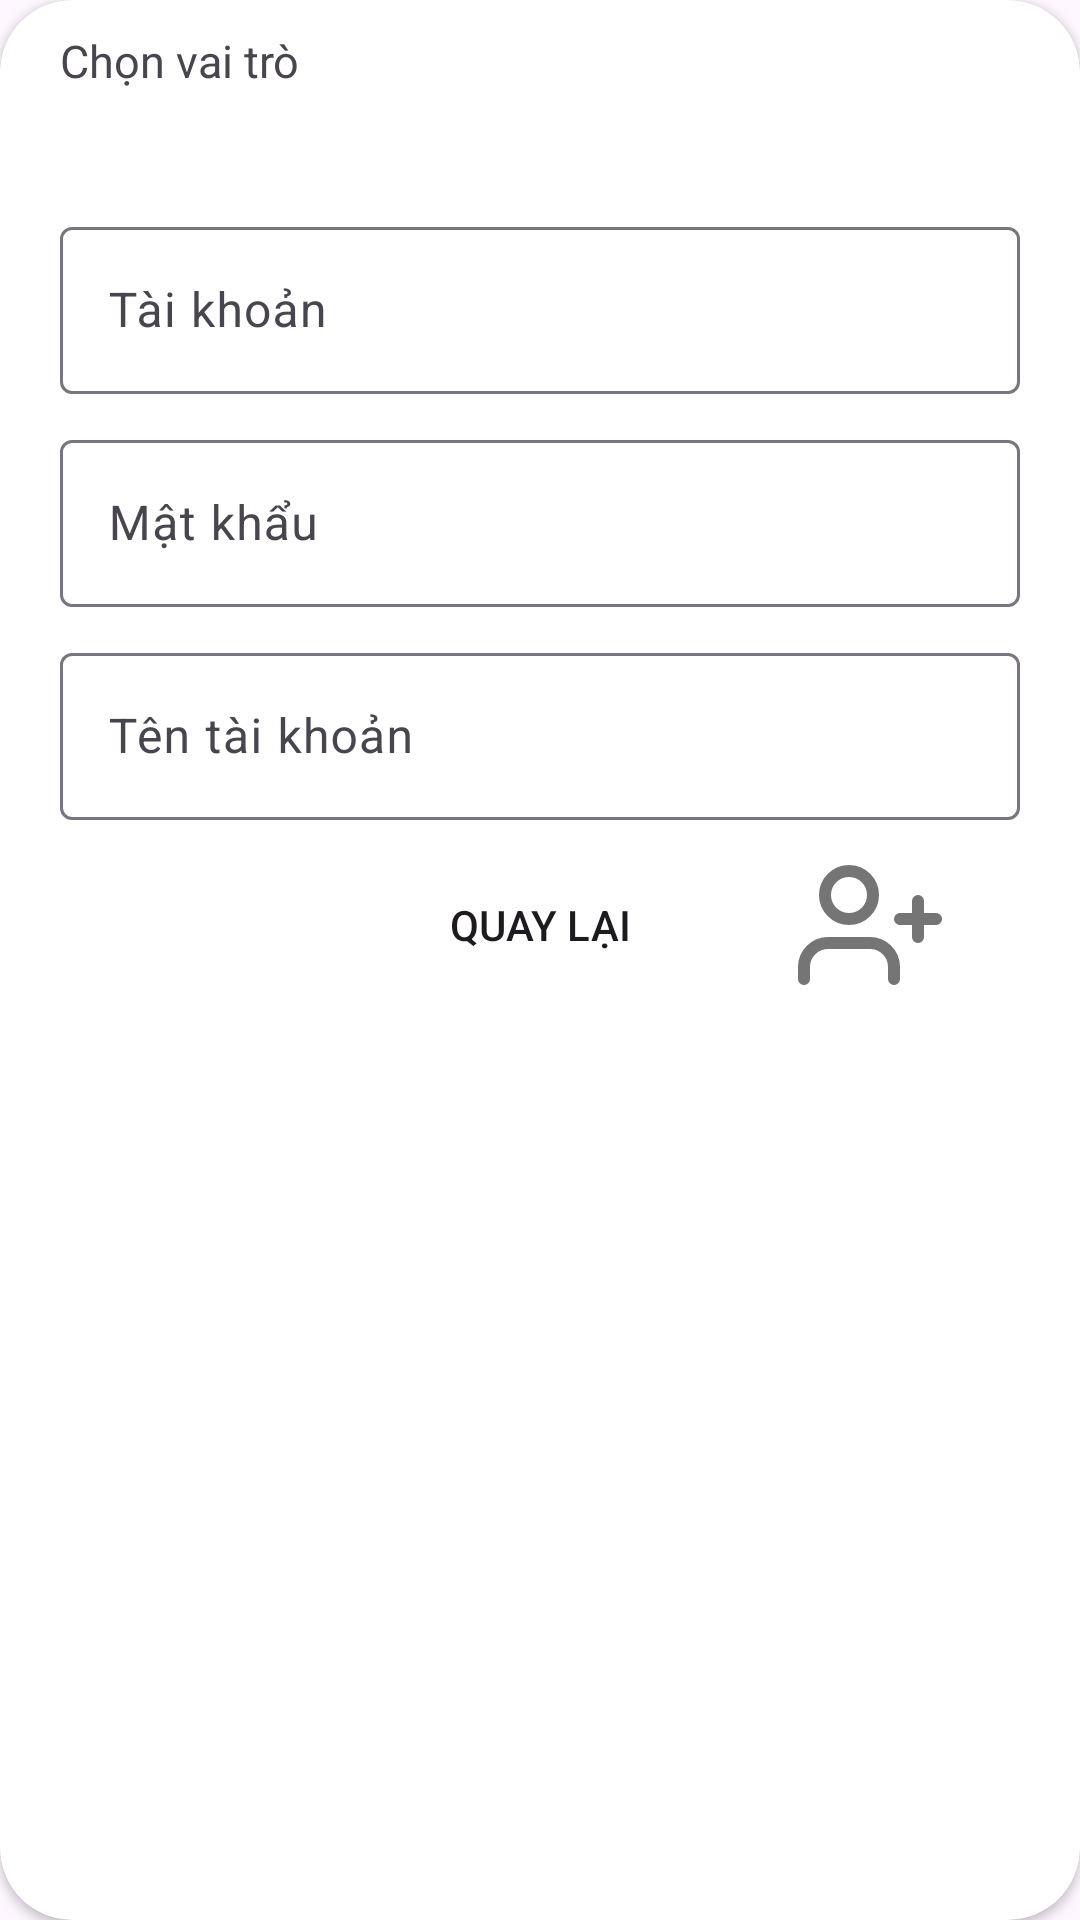

Layout XML and referenced resources for this Android screen:
<!-- AndroidManifest.xml: application theme Theme.MyApplication -->
<!-- res/layout/admin_add_nguoi_dung_alert.xml -->
<?xml version="1.0" encoding="utf-8"?>
<androidx.cardview.widget.CardView xmlns:android="http://schemas.android.com/apk/res/android"

    xmlns:app="http://schemas.android.com/apk/res-auto"
    android:layout_width="320dp"
    app:layout_constraintWidth_percent=".8"
    android:layout_height="wrap_content"
    app:cardCornerRadius="24dp"
    >
    <LinearLayout
        android:layout_width="match_parent"
        android:layout_height="match_parent"
        android:orientation="vertical"
        android:paddingVertical="10dp"
        android:paddingHorizontal="20dp">
        <TextView
            android:layout_width="wrap_content"
            android:layout_height="wrap_content"
            android:textSize="15sp"
            android:text="Chọn vai trò"
            />
        <Spinner
            android:layout_width="match_parent"
            android:layout_height="wrap_content"
            android:background="@drawable/button_bg1"
            android:backgroundTint="@color/gray"
            android:paddingVertical="15dp"
            android:id="@+id/spn_role"
            android:paddingStart="10dp"/>
        <com.google.android.material.textfield.TextInputLayout
            android:layout_width="match_parent"
            android:layout_height="wrap_content"
            android:padding="0dp"
            android:layout_marginTop="10dp">
            <com.google.android.material.textfield.TextInputEditText
                android:layout_width="match_parent"
                android:layout_height="wrap_content"
                android:background="@drawable/button_bg1"
                android:hint="Tài khoản"
                android:textColorHint="@color/black"
                android:id="@+id/tk"/>
        </com.google.android.material.textfield.TextInputLayout>
        <com.google.android.material.textfield.TextInputLayout
            android:layout_width="match_parent"
            android:layout_height="wrap_content"
            android:padding="0dp"
            android:layout_marginTop="10dp">
            <com.google.android.material.textfield.TextInputEditText
                android:layout_width="match_parent"
                android:layout_height="wrap_content"
                android:background="@drawable/button_bg1"
                android:textColorHint="@color/black"
                android:hint="Mật khẩu"
                android:id="@+id/mk"/>
        </com.google.android.material.textfield.TextInputLayout>
        <com.google.android.material.textfield.TextInputLayout
            android:layout_width="match_parent"
            android:layout_height="wrap_content"
            android:padding="0dp"
            android:layout_marginTop="10dp">
            <com.google.android.material.textfield.TextInputEditText
                android:layout_width="match_parent"
                android:layout_height="wrap_content"
                android:background="@drawable/button_bg1"
                android:hint="Tên tài khoản"
                android:textColorHint="@color/black"
                android:id="@+id/mk_moi"/>
        </com.google.android.material.textfield.TextInputLayout>

        <LinearLayout
            android:layout_width="wrap_content"
            android:layout_height="wrap_content"
            android:orientation="horizontal"
            android:layout_gravity="right"
            android:layout_marginTop="10dp">
            <androidx.appcompat.widget.AppCompatButton
                android:id="@+id/back"
                android:layout_width="100dp"
                android:layout_height="50dp"
                android:src="@drawable/user_plus"
                android:layout_marginTop="10dp"
                android:background="@drawable/button_bg1"
                android:padding="10dp"
                android:layout_gravity="right"
                android:text="Quay lại"
                />
            <androidx.appcompat.widget.AppCompatImageButton
                android:id="@+id/them"
                android:layout_width="100dp"
                android:layout_height="50dp"
                android:src="@drawable/user_plus"
                android:layout_marginTop="10dp"
                android:background="@drawable/button_bg1"
                android:padding="10dp"
                android:layout_gravity="right"

                android:layout_marginLeft="10dp"/>

        </LinearLayout>
    </LinearLayout>


</androidx.cardview.widget.CardView>
<!-- resources referenced by this layout -->
<resources>
  <color name="black">#FF000000</color>
  <color name="gray">#d9d9d9</color>
  <!-- drawable user_plus (drawable) -->
  <vector xmlns:android="http://schemas.android.com/apk/res/android"
      android:width="48dp"
      android:height="48dp"
      android:viewportWidth="48"
      android:viewportHeight="48">
    <path
        android:pathData="M32,42V38C32,35.878 31.157,33.843 29.657,32.343C28.157,30.843 26.122,30 24,30H10C7.878,30 5.843,30.843 4.343,32.343C2.843,33.843 2,35.878 2,38V42M40,16V28M46,22H34M25,14C25,18.418 21.418,22 17,22C12.582,22 9,18.418 9,14C9,9.582 12.582,6 17,6C21.418,6 25,9.582 25,14Z"
        android:strokeLineJoin="round"
        android:strokeWidth="4"
        android:fillColor="#00000000"
        android:strokeColor="#757575"
        android:strokeLineCap="round"/>
  </vector>
  <style name="Theme.MyApplication" parent="Base.Theme.MyApplication">
          <item name="popupMenuBackground">@drawable/menu_background</item>
  
  
  
      </style>
  <style name="Base.Theme.MyApplication" parent="Theme.Material3.DayNight.NoActionBar">
          
          
          <item name="actionOverflowButtonStyle">@style/OverflowButtonStyle</item>
      </style>
  <!-- drawable menu_background (drawable) -->
  <?xml version="1.0" encoding="utf-8"?>
  <shape xmlns:android="http://schemas.android.com/apk/res/android">
      <solid android:color="@color/gray"/>
      <corners android:radius="16dp"/>
      <stroke android:width="1dp" android:color="#000000"/>
  </shape>
  <style name="OverflowButtonStyle" parent="Widget.AppCompat.ActionButton.Overflow">
          <item name="android:src">@drawable/menu</item>
  
      </style>
  <!-- drawable menu (drawable) -->
  <vector xmlns:android="http://schemas.android.com/apk/res/android"
      android:width="60dp"
      android:height="60dp"
      android:viewportWidth="60"
      android:viewportHeight="60">
    <path
        android:pathData="M7.5,45V40H52.5V45H7.5ZM7.5,32.5V27.5H52.5V32.5H7.5ZM7.5,20V15H52.5V20H7.5Z"
        android:fillColor="#1D1B20"/>
  </vector>
</resources>
